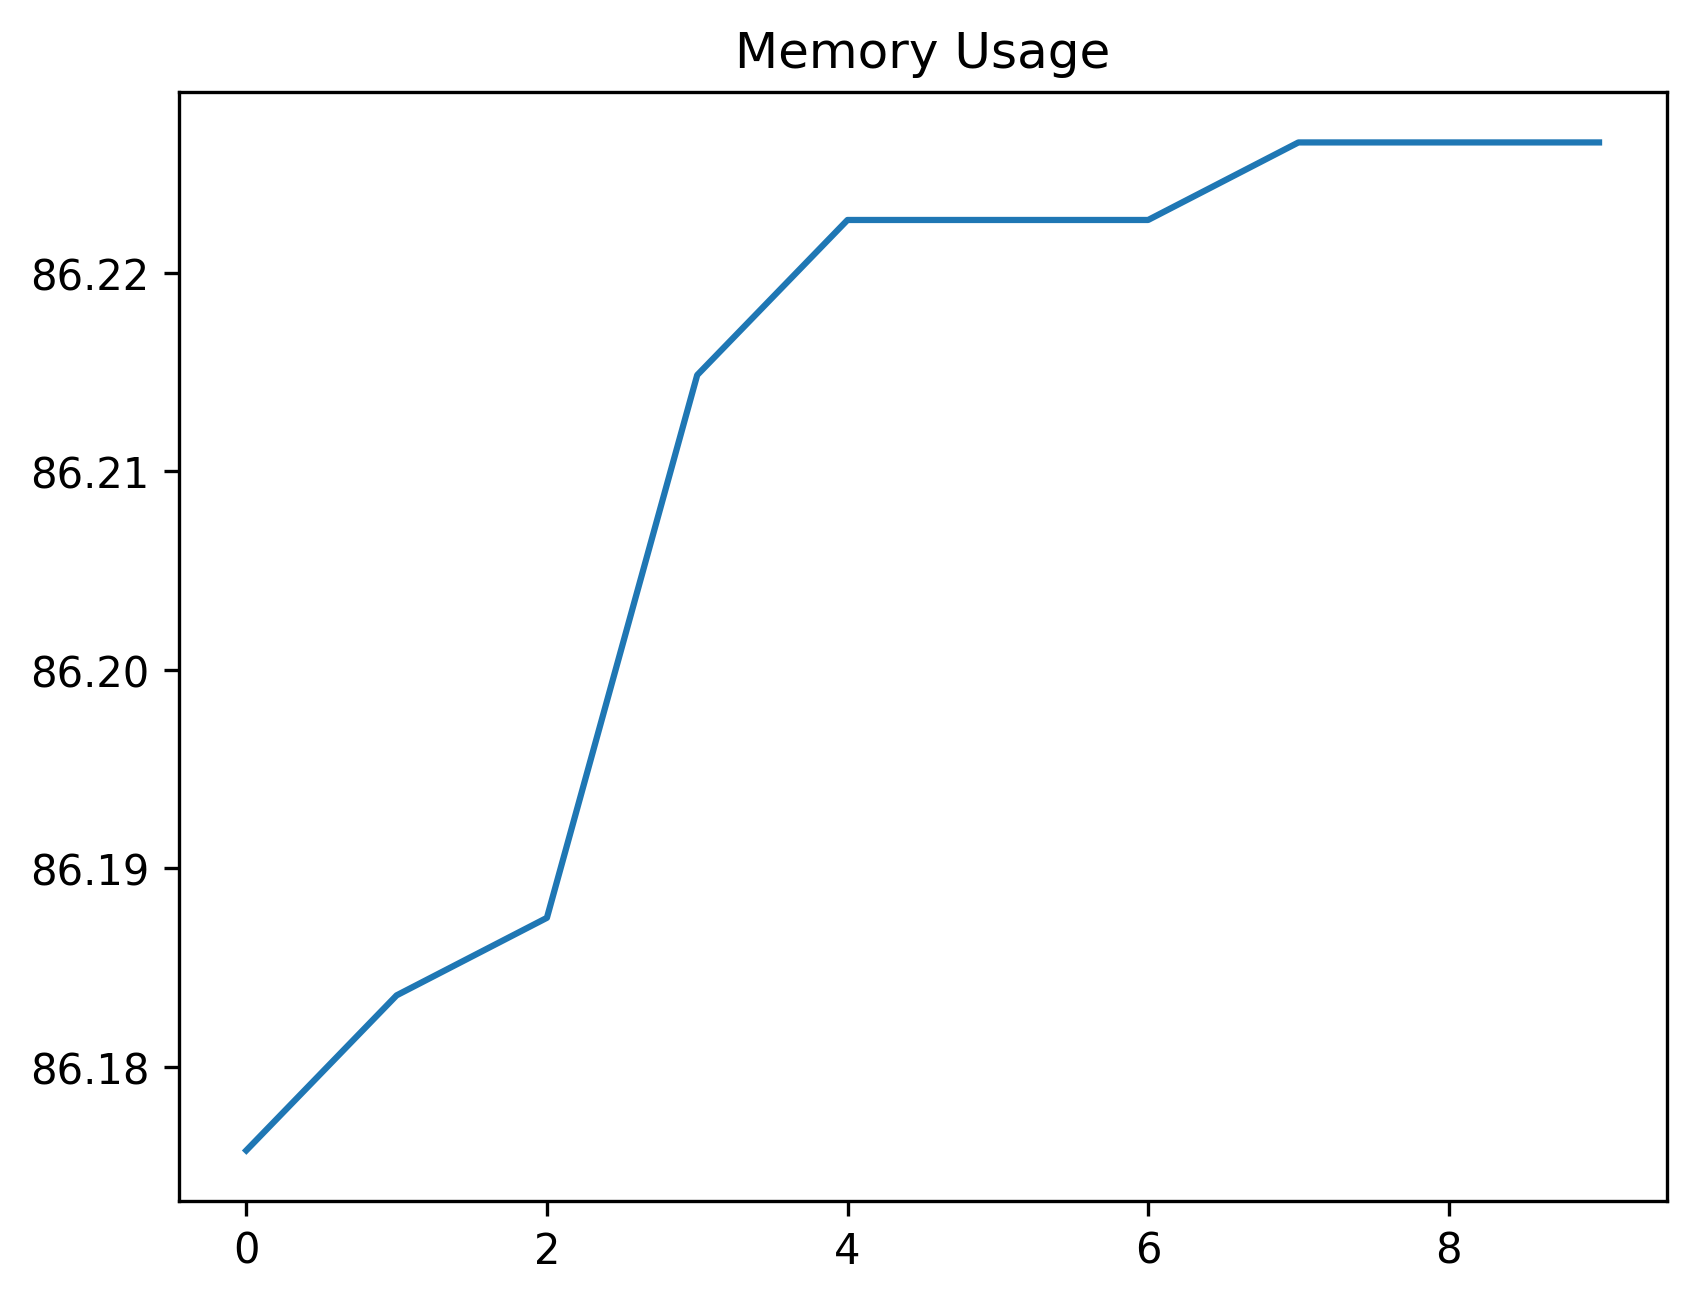

Values plotted in this chart, from the file beside it:
date_time, name, memory
2024-02-09 15:27:25.972739, start, 86.18
2024-02-09 15:27:26.534365, wait_for_login_tab_to_open_two_items, 86.18
2024-02-09 15:27:26.552365, swap_to_new_tab, 86.19
2024-02-09 15:27:28.947714, wait_for_user_name, 86.21
2024-02-09 15:27:30.352932, fill_in_user_name, 86.22
2024-02-09 15:27:31.169772, for_password_element, 86.22
2024-02-09 15:27:32.844092, fill_in_password, 86.22
2024-02-09 15:27:34.078296, stay_signed_in, 86.23
2024-02-09 15:27:34.222859, switch_to_default, 86.23
2024-02-09 15:27:40.503208, wait_for_main, 86.23
